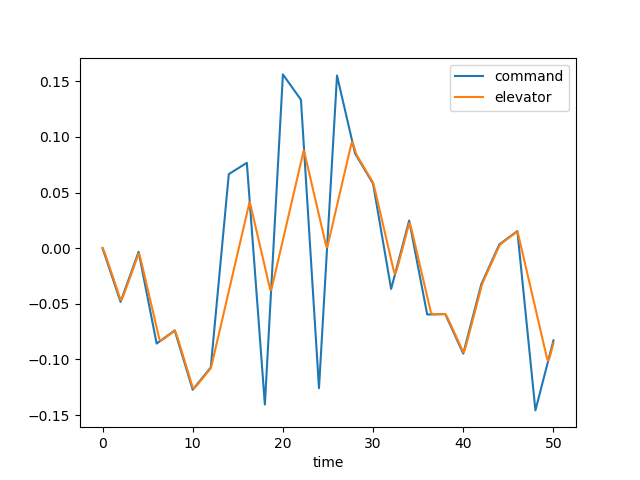

Source data for this figure (header and first rows):
time, dec, de, u, w, q, theta, mode
0.0, 0.0, 0.0, 0.0, 0.0, 0.0, 0.0, 3.0
0.1, -0.002414, -0.001329, -0.000134, 0.001862, 8.077842358034104e-05, 2.6093912310898304e-06, 3.0
0.2, -0.004828, -0.003344, -0.0007151, 0.01046, 0.0003427, 2.2049283870728686e-05, 3.0
0.3, -0.007241, -0.005611, -0.002021, 0.03031, 0.0007964, 7.737837586319074e-05, 3.0
0.4, -0.009655, -0.007971, -0.004294, 0.06514, 0.00142, 0.0001868, 3.0
0.5, -0.01207, -0.01036, -0.007742, 0.1177, 0.00218, 0.0003657, 3.0
0.6, -0.01448, -0.01277, -0.01253, 0.1899, 0.003041, 0.000626, 3.0
0.7, -0.0169, -0.01518, -0.01881, 0.2826, 0.00397, 0.0009761, 3.0
0.8, -0.01931, -0.0176, -0.02667, 0.3961, 0.004936, 0.001421, 3.0
0.9, -0.02172, -0.02001, -0.0362, 0.5299, 0.00591, 0.001963, 3.0
1.0, -0.02414, -0.02242, -0.04744, 0.6832, 0.00687, 0.002602, 3.0
1.1, -0.02655, -0.02484, -0.06041, 0.8545, 0.007795, 0.003336, 3.0
1.2, -0.02897, -0.02725, -0.07513, 1.042, 0.008672, 0.00416, 3.0
1.3, -0.03138, -0.02966, -0.09158, 1.244, 0.009487, 0.005068, 3.0
1.4, -0.03379, -0.03208, -0.1097, 1.459, 0.01023, 0.006055, 3.0
1.5, -0.03621, -0.03449, -0.1296, 1.683, 0.01091, 0.007112, 3.0
1.6, -0.03862, -0.03691, -0.151, 1.916, 0.0115, 0.008233, 3.0
1.7, -0.04104, -0.03932, -0.1741, 2.155, 0.01203, 0.00941, 3.0
1.8, -0.04345, -0.04173, -0.1987, 2.399, 0.01248, 0.01064, 3.0
1.9, -0.04586, -0.04415, -0.2248, 2.645, 0.01286, 0.0119, 3.0
2.0, -0.04828, -0.04656, -0.2524, 2.892, 0.01319, 0.01321, 3.0
2.1, -0.04603, -0.04641, -0.2811, 3.136, 0.0133, 0.01453, 3.0
2.2, -0.04378, -0.04493, -0.3104, 3.366, 0.01302, 0.01585, 3.0
2.3, -0.04153, -0.04296, -0.3396, 3.572, 0.01232, 0.01712, 3.0
2.4, -0.03928, -0.04082, -0.3683, 3.746, 0.01127, 0.01831, 3.0
2.5, -0.03704, -0.03861, -0.3961, 3.882, 0.009925, 0.01937, 3.0
2.6, -0.03479, -0.03638, -0.4226, 3.978, 0.008367, 0.02028, 3.0
2.7, -0.03254, -0.03413, -0.4475, 4.029, 0.006667, 0.02104, 3.0
2.8, -0.03029, -0.03189, -0.4707, 4.037, 0.00489, 0.02162, 3.0
2.9, -0.02804, -0.02964, -0.492, 4.002, 0.003095, 0.02202, 3.0
3.0, -0.02579, -0.02739, -0.5114, 3.926, 0.001331, 0.02224, 3.0
3.1, -0.02355, -0.02514, -0.5288, 3.812, -0.0003608, 0.02228, 3.0
3.2, -0.0213, -0.0229, -0.5442, 3.664, -0.001948, 0.02217, 3.0
3.3, -0.01905, -0.02065, -0.5576, 3.485, -0.003407, 0.0219, 3.0
3.4, -0.0168, -0.0184, -0.5692, 3.281, -0.004721, 0.02149, 3.0
3.5, -0.01455, -0.01615, -0.579, 3.055, -0.00588, 0.02096, 3.0
3.6, -0.0123, -0.0139, -0.5872, 2.811, -0.006881, 0.02032, 3.0
3.7, -0.01006, -0.01165, -0.5938, 2.554, -0.007724, 0.01959, 3.0
3.8, -0.007807, -0.009405, -0.5989, 2.289, -0.008417, 0.01878, 3.0
3.9, -0.005559, -0.007157, -0.6028, 2.017, -0.008969, 0.01791, 3.0
4.0, -0.003311, -0.004909, -0.6054, 1.744, -0.009392, 0.01699, 3.0
4.1, -0.007435, -0.00617, -0.6073, 1.475, -0.009487, 0.01604, 3.0
4.2, -0.01156, -0.009036, -0.6093, 1.227, -0.009026, 0.01511, 3.0
4.3, -0.01568, -0.01229, -0.6121, 1.011, -0.008015, 0.01426, 3.0
4.4, -0.01981, -0.01569, -0.6165, 0.8376, -0.006531, 0.01353, 3.0
4.5, -0.02393, -0.01918, -0.6229, 0.7148, -0.004675, 0.01296, 3.0
4.6, -0.02806, -0.02268, -0.6317, 0.6471, -0.00255, 0.0126, 3.0
4.7, -0.03218, -0.02617, -0.6434, 0.6368, -0.0002525, 0.01246, 3.0
4.8, -0.0363, -0.02966, -0.6582, 0.6841, 0.002133, 0.01255, 3.0
4.9, -0.04043, -0.03315, -0.6762, 0.7877, 0.004531, 0.01289, 3.0
5.0, -0.04455, -0.03664, -0.6975, 0.9445, 0.006878, 0.01346, 3.0
5.1, -0.04868, -0.04013, -0.7221, 1.151, 0.009122, 0.01426, 3.0
5.2, -0.0528, -0.04362, -0.7501, 1.401, 0.01122, 0.01528, 3.0
5.3, -0.05692, -0.04711, -0.7814, 1.691, 0.01315, 0.0165, 3.0
5.4, -0.06105, -0.0506, -0.8159, 2.013, 0.01488, 0.0179, 3.0
5.5, -0.06517, -0.05409, -0.8534, 2.364, 0.01641, 0.01947, 3.0
5.6, -0.0693, -0.05758, -0.8938, 2.736, 0.01773, 0.02118, 3.0
5.7, -0.07342, -0.06107, -0.937, 3.124, 0.01884, 0.02301, 3.0
5.8, -0.07754, -0.06456, -0.9828, 3.524, 0.01976, 0.02494, 3.0
5.9, -0.08167, -0.06805, -1.031, 3.93, 0.02049, 0.02695, 3.0
... 441 more rows
